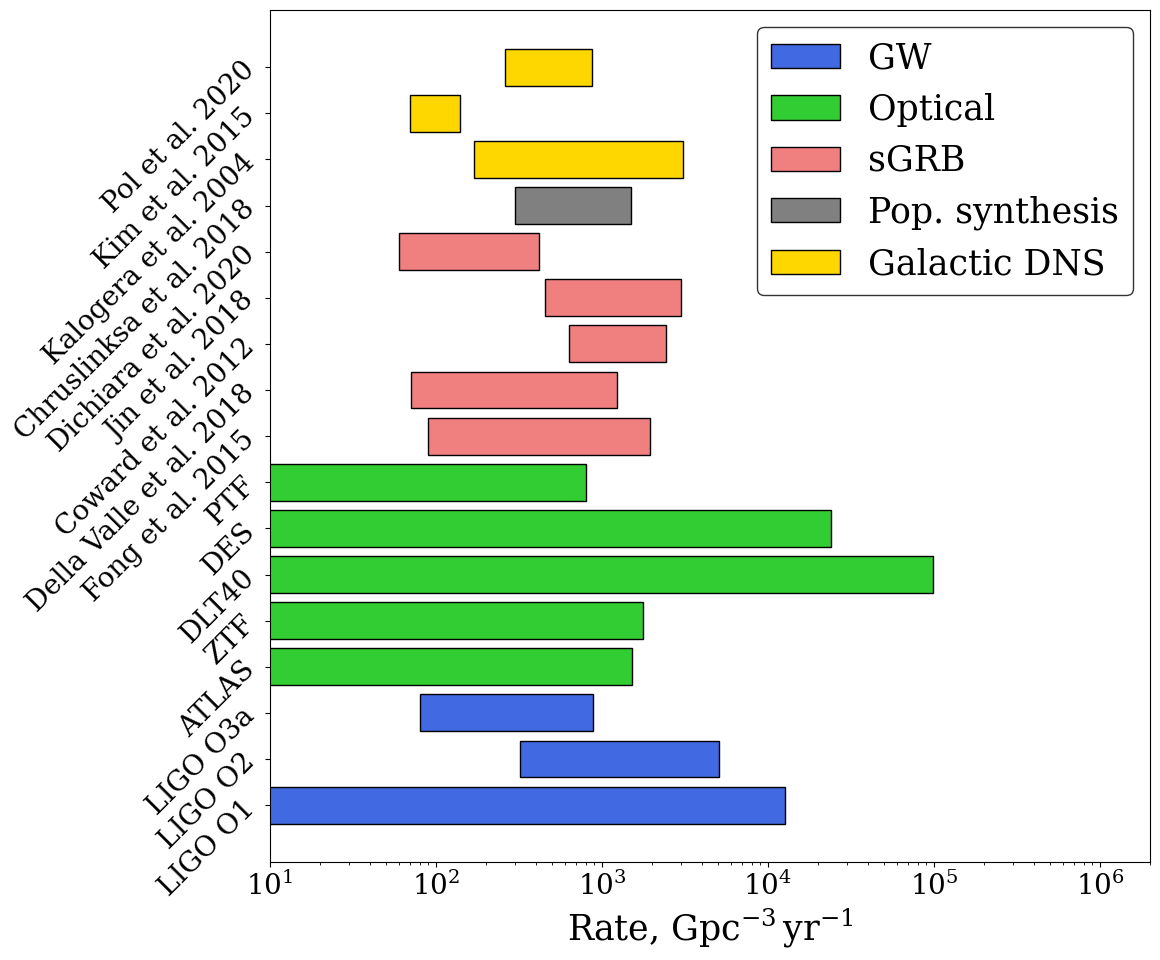

This chart was generated by the following Python code:
import numpy as np
import matplotlib.pyplot as plt

"""
Plot meta-data
"""
SMALL_SIZE = 20
MEDIUM_SIZE = 25
BIGGER_SIZE = 30

plt.rc('font', size=SMALL_SIZE)          	# controls default text sizes
plt.rc('axes', titlesize=BIGGER_SIZE)     	# fontsize of the axes title
plt.rc('axes', labelsize=MEDIUM_SIZE)    	# fontsize of the x and y labels
plt.rc('xtick', labelsize=SMALL_SIZE)    	# fontsize of the tick labels
plt.rc('ytick', labelsize=SMALL_SIZE)    	# fontsize of the tick labels
plt.rc('legend', fontsize=MEDIUM_SIZE)    	# legend fontsize
plt.rc('figure', titlesize=BIGGER_SIZE)  	# fontsize of the figure title

plt.rcParams["font.family"] = "serif"
plt.rcParams['mathtext.fontset'] = 'dejavuserif'

fig, ax = plt.subplots(1, 1, figsize = (12,10))

"""
Plot meta-data end
"""

groups = ['LIGO O1',
		  'LIGO O2',
		  'LIGO O3a',
		  'ATLAS',
		  'ZTF',
		  'DLT40',
		  'DES',
		  'PTF',
		  'Fong et al. 2015',
		  'Della Valle et al. 2018',
		  'Coward et al. 2012',
		  'Jin et al. 2018',
		  'Dichiara et al. 2020',
		  'Chruslinksa et al. 2018',
		  'Kalogera et al. 2004',
		  'Kim et al. 2015',
		  'Pol et al. 2020']

rates_lower = {'LIGO O1': 0.,
			   'LIGO O2': 320.,
			   'LIGO O3a': 80.,
			   'ATLAS': 0.,
			   'ZTF': 0.,
			   'DLT40': 0.,
			   'DES': 0.,
			   'Fong et al. 2015': 90.,
			   'Della Valle et al. 2018': 71.,
			   'PTF': 0.,
			   'Coward et al. 2012': 630.,
			   'Jin et al. 2018': 452.,
			   'Dichiara et al. 2020': 60.,
			   'Chruslinksa et al. 2018': 300.,
			   'Kalogera et al. 2004': 169.,
			   'Kim et al. 2015': 70.,
			   'Pol et al. 2020': 260.}

rates_upper = {'LIGO O1': 12600.,
			   'LIGO O2': 4740.,
			   'LIGO O3a': 810.,
			   'ATLAS': 1520.,
			   'ZTF': 1775.,
			   'DLT40': 9.9e4,
			   'DES': 2.4e4,
			   'Fong et al. 2015': 1850.,
			   'Della Valle et al. 2018': 1162.,
			   'PTF': 800.,
			   'Coward et al. 2012': 1800.,
			   'Jin et al. 2018': 2541.,
			   'Dichiara et al. 2020': 360.,
			   'Chruslinksa et al. 2018': 1200.,
			   'Kalogera et al. 2004': 2921.,
			   'Kim et al. 2015': 70.,
			   'Pol et al. 2020': 610.}

# Colour key:
# 
# Optical      = royalblue
# GW           = limegreen
# GRB          = lightcoral
# Pop. synth   = grey
# Galactic DNS = gold

colours = {'LIGO O1': 'royalblue',
		   'LIGO O2': 'royalblue',
		   'LIGO O3a': 'royalblue',
		   'ATLAS': 'limegreen',
		   'ZTF': 'limegreen',
		   'DLT40': 'limegreen',
		   'DES': 'limegreen',
		   'PTF': 'limegreen',
		   'Fong et al. 2015': 'lightcoral',
		   'Della Valle et al. 2018': 'lightcoral',
		   'Coward et al. 2012': 'lightcoral',
		   'Jin et al. 2018': 'lightcoral',
		   'Dichiara et al. 2020': 'lightcoral',
		   'Chruslinksa et al. 2018': 'grey',
		   'Kalogera et al. 2004': 'gold',
		   'Kim et al. 2015': 'gold',
		   'Pol et al. 2020': 'gold'}

for group in groups:
	ax.barh([group], width = rates_upper[group], left = rates_lower[group], facecolor = colours[group], edgecolor = 'black')

ax.axvspan(0., 0., facecolor = 'royalblue', edgecolor = 'black', label = 'GW')
ax.axvspan(0., 0., facecolor = 'limegreen', edgecolor = 'black', label = 'Optical')
ax.axvspan(0., 0., facecolor = 'lightcoral', edgecolor = 'black', label = 'sGRB')
ax.axvspan(0., 0., facecolor = 'grey', edgecolor = 'black', label = 'Pop. synthesis')
ax.axvspan(0., 0., facecolor = 'gold', edgecolor = 'black', label = 'Galactic DNS')

the_legend = ax.legend(loc = 'upper right', frameon = True, ncol = 1)
the_legend.get_frame().set_edgecolor('black')

ax.set_xlim([1e1, 2e6])

ax.set_xscale('log')

ax.set_xlabel('Rate, $\mathrm{Gpc^{-3}\,yr^{-1}}$')

plt.yticks(rotation = 45.)
# ax.set_ylabel('Group')

fig.tight_layout()
plt.savefig('makeRateEstimateComparisonPlot.pdf')
plt.show()